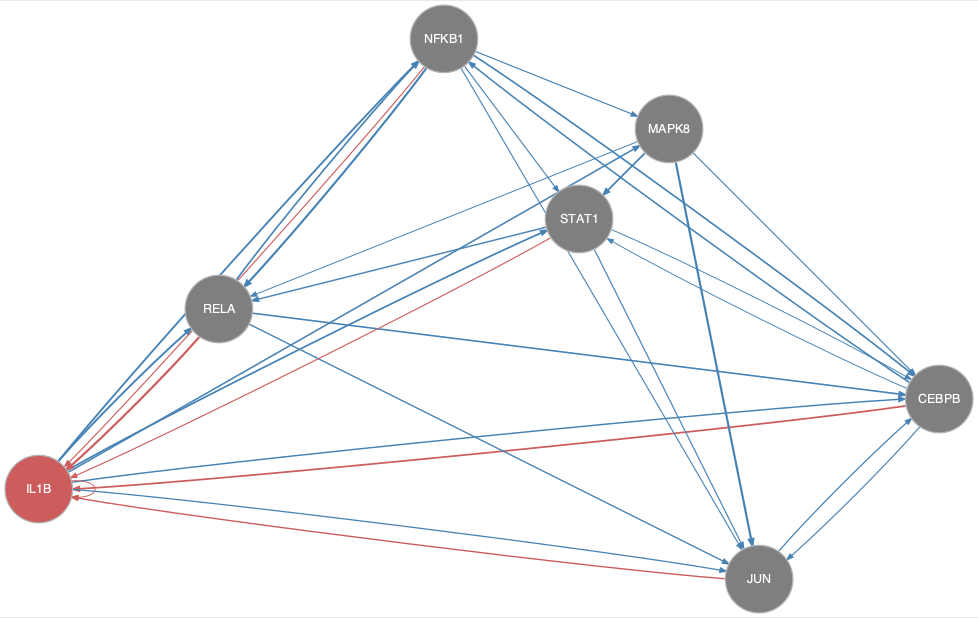

Values plotted in this chart, from the file beside it:
from	to
CEBPB	JUN
CEBPB	NFKB1
CEBPB	STAT1
IL1B	CEBPB
IL1B	JUN
IL1B	MAPK8
IL1B	NFKB1
IL1B	RELA
IL1B	STAT1
JUN	CEBPB
MAPK8	CEBPB
MAPK8	JUN
MAPK8	RELA
MAPK8	STAT1
NFKB1	CEBPB
NFKB1	JUN
NFKB1	MAPK8
NFKB1	RELA
NFKB1	STAT1
RELA	CEBPB
RELA	JUN
RELA	NFKB1
STAT1	CEBPB
STAT1	JUN
STAT1	RELA
CEBPB	IL1B
IL1B	IL1B
JUN	IL1B
NFKB1	IL1B
RELA	IL1B
STAT1	IL1B
